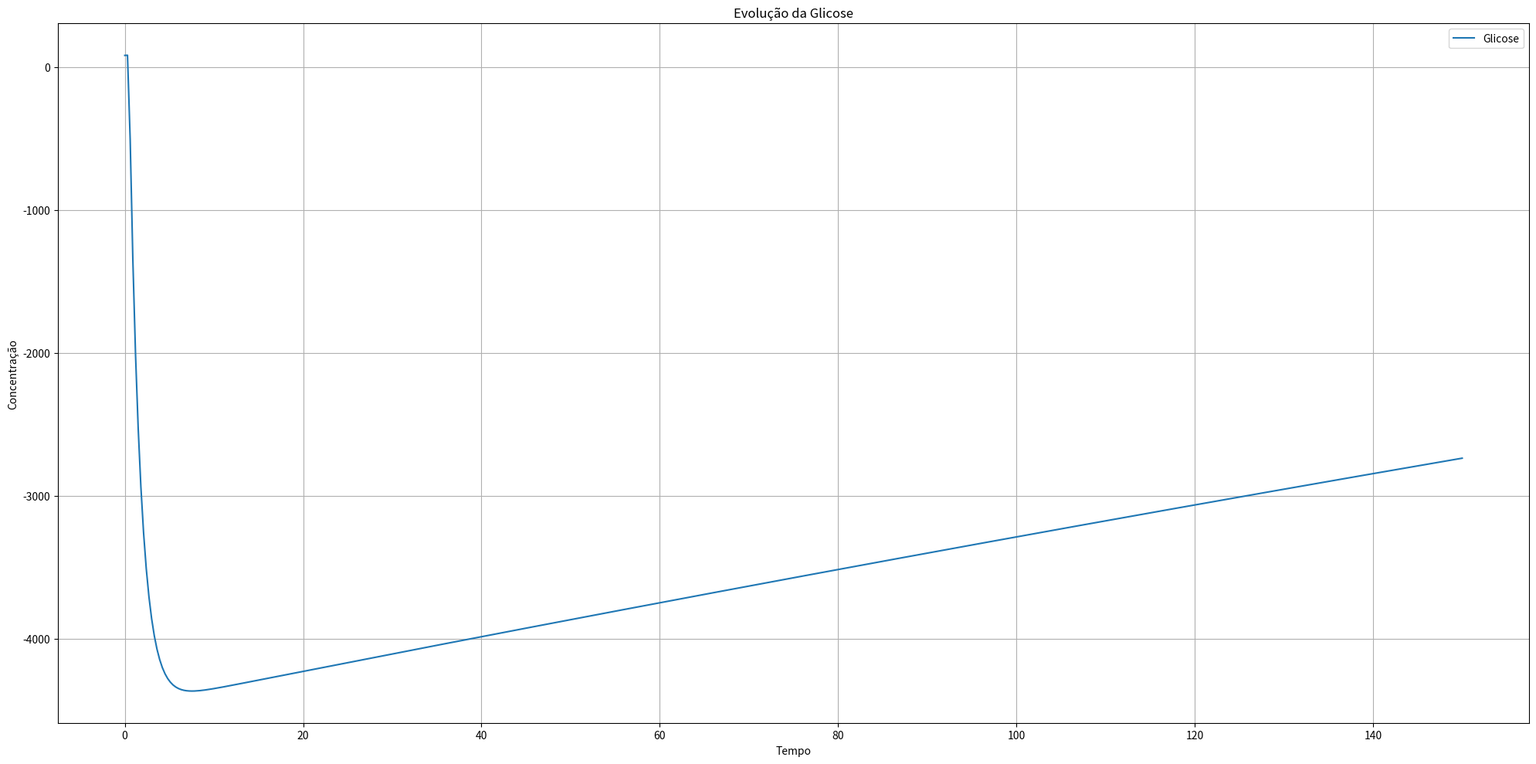
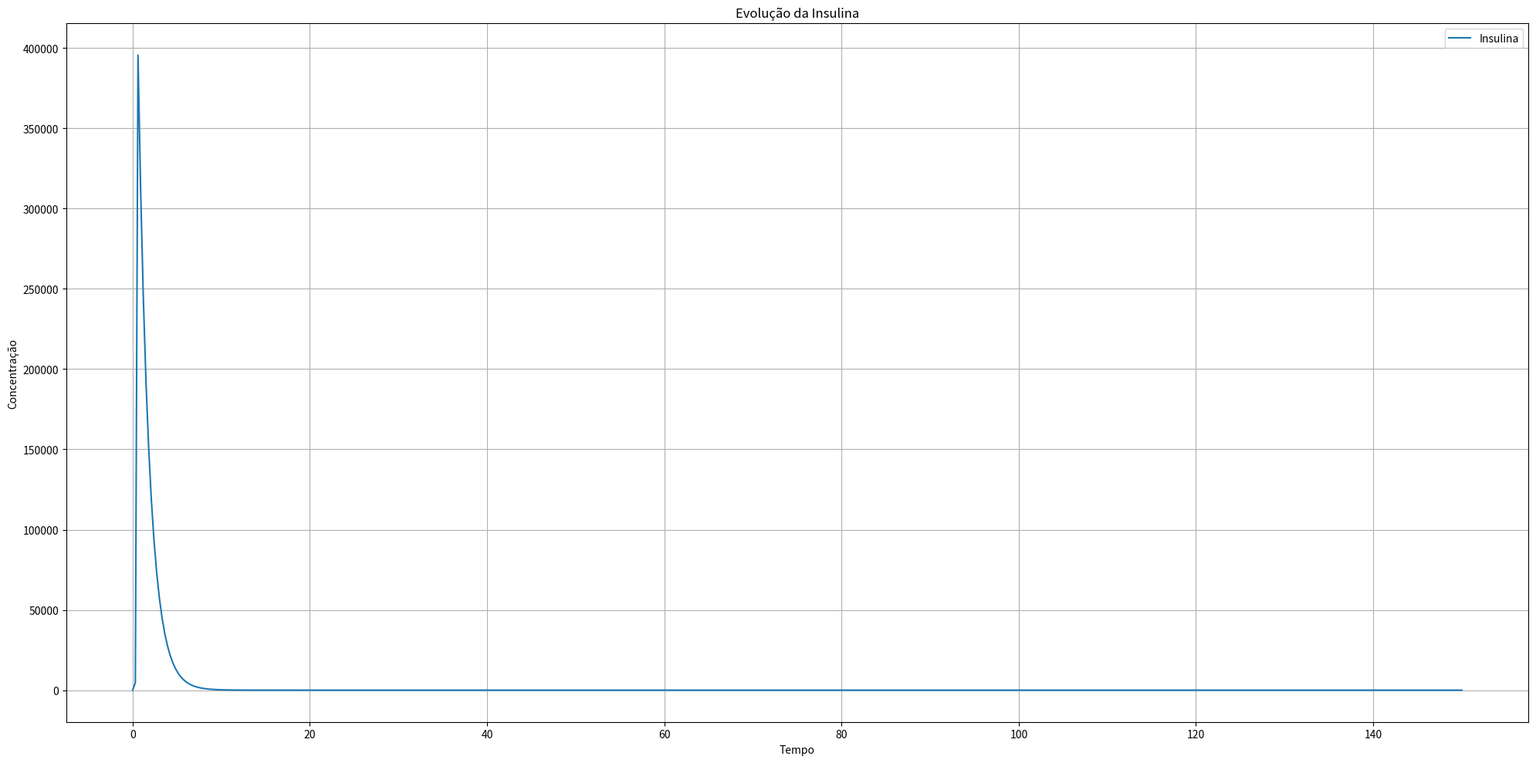
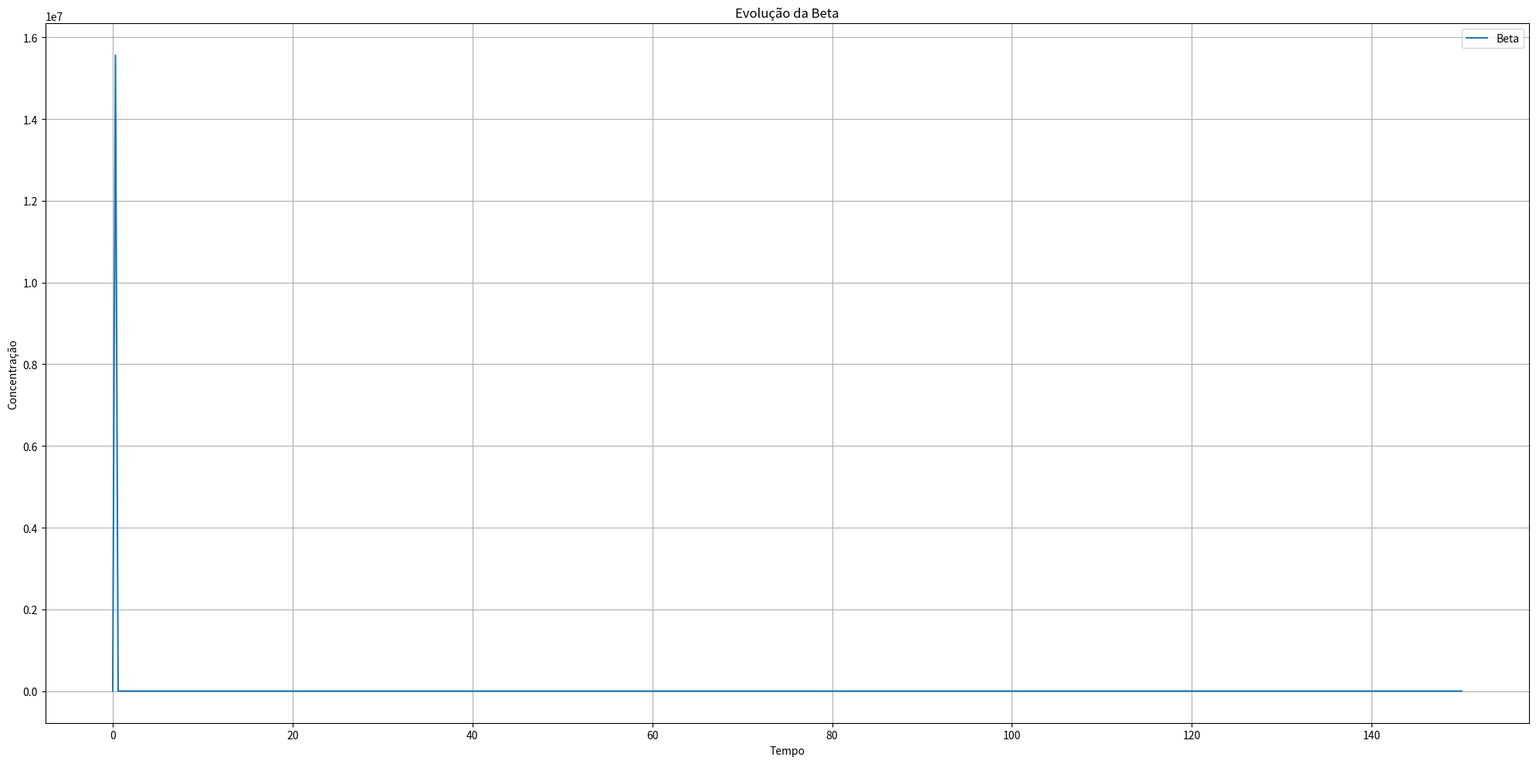

Reproduce these figures in Python, in order.
import matplotlib.pyplot as plt
import numpy as np 
from scipy.integrate import solve_ivp
from matplotlib.backends.backend_pdf import PdfPages
import os 


def system(t, y, params): 
    #variaveis
    G = y[0]
    I = y[1]
    B = y[2]

    #parametros 
    RG, kG, muG, alphaI, muI, alphaB, muB = list(params.values())
     
    #equacoes 
    dGdt = RG-kG*I-muG*G
    dIdt = alphaI*B - muI*I
    dBdt = alphaB*G*B - muB*B

    return [dGdt, dIdt, dBdt]

#valores iniciais
G_0 = 80
I_0 = 20
B_0 = 1000
y0 = [G_0, I_0, B_0]

t_range = (0, 150)
t_eval = np.linspace(*t_range, 500)
params = {
    'RG': 8,
    'kG': 0.008,
    'muG': 0.001,
    'alphaI': 0.01,
    'muI': 0.8,
    'alphaB': 0.4,
    'muB': 0.3
}

# Resolver o sistema
sol = solve_ivp(
    fun=lambda t, y: system(t, y, params),
    t_span=t_range,
    y0=y0,
    t_eval=t_eval
)

nomesVar = ['Glicose', 'Insulina', 'Beta']


with PdfPages('resultados_EDO.pdf') as pdf:
    for i, nome in enumerate(nomesVar):
        plt.figure(figsize=(20,10))
        plt.plot(sol.t, sol.y[i], label=nome, color='tab:blue')
        plt.xlabel('Tempo')
        plt.ylabel('Concentração')
        plt.title(f'Evolução da {nome}')
        plt.grid(True)
        plt.legend()
        plt.tight_layout()
        
        pdf.savefig() 
        plt.close()   
